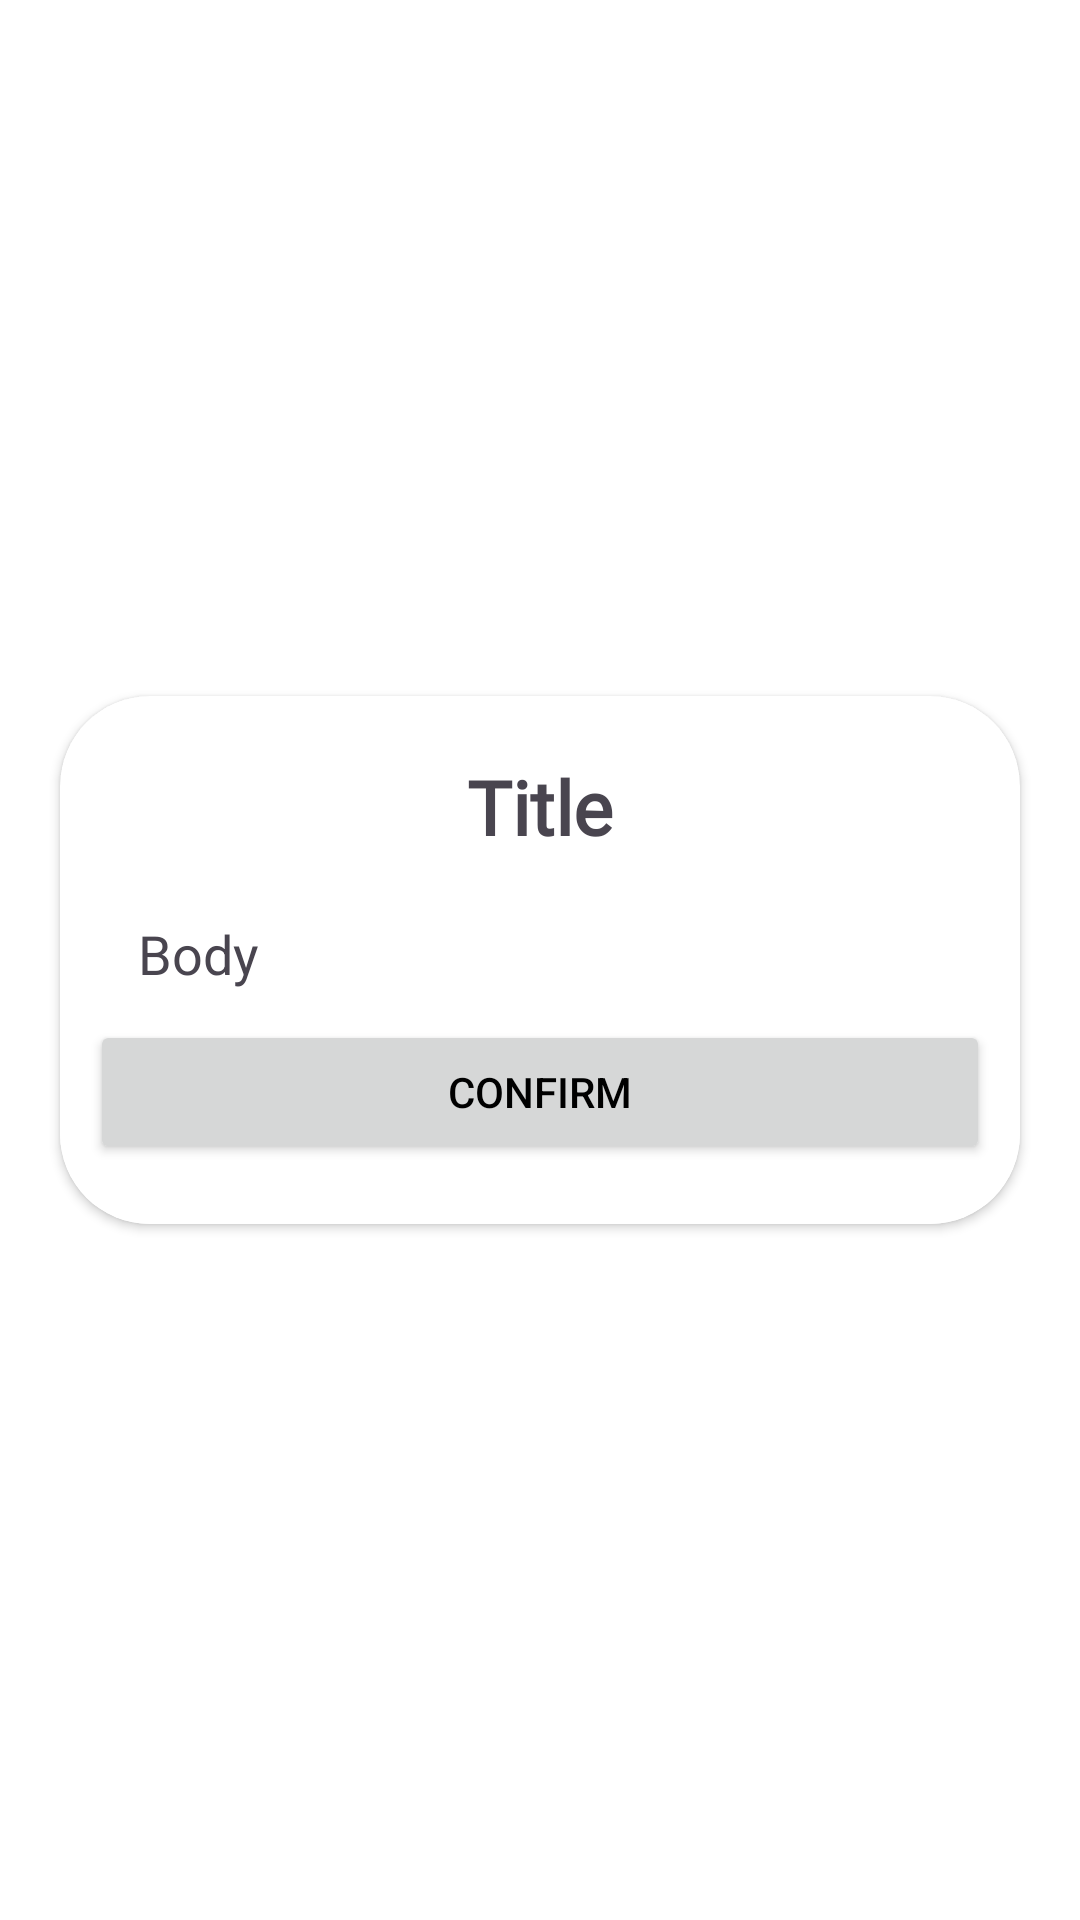

Reconstruct the res/layout file that produces this screen, plus the resources it refers to.
<!-- AndroidManifest.xml: application theme Theme.DRIVERABER -->
<!-- res/layout/pop_up_success_dialog.xml -->
<?xml version="1.0" encoding="utf-8"?>
<LinearLayout xmlns:android="http://schemas.android.com/apk/res/android"
    android:layout_width="match_parent"
    android:layout_height="match_parent"
    android:gravity="center"
    xmlns:app="http://schemas.android.com/apk/res-auto"
    android:orientation="vertical">
    <androidx.cardview.widget.CardView

        android:layout_width="match_parent"
        android:layout_height="wrap_content"
        android:layout_marginVertical="20dp"
        app:cardCornerRadius="30dp"
        android:layout_marginHorizontal="20dp"
        android:padding="16dp"
        >
        <LinearLayout
            android:layout_width="match_parent"
            android:layout_height="match_parent"
            android:orientation="vertical">

            <ScrollView

                android:layout_width="match_parent"
                android:layout_height="wrap_content"
                android:orientation="vertical">

                <LinearLayout
                    android:layout_width="match_parent"
                    android:layout_height="wrap_content"
                    android:orientation="vertical">

                    <TextView
                        android:id="@+id/title"
                        android:layout_width="match_parent"
                        android:layout_height="wrap_content"
                        android:layout_marginTop="10dp"
                        android:padding="10dp"
                        android:text="Title"
                        android:fontFamily="@font/queensidesmedium"
                        android:textStyle="bold"
                        android:gravity="center"
                        android:textSize="25sp">

                    </TextView>

                    <androidx.cardview.widget.CardView
                        android:layout_width="match_parent"
                        android:layout_height="wrap_content"
                        app:cardElevation="4dp"
                        android:outlineProvider="none">
                        <LinearLayout
                            android:layout_width="match_parent"
                            android:layout_height="wrap_content"
                            android:orientation="vertical">

                            <TextView
                                android:id="@+id/body_text_view"
                                android:layout_width="match_parent"
                                android:layout_height="wrap_content"
                                android:padding="10dp"
                                android:textSize="18sp"
                                android:layout_marginHorizontal="16dp"
                                android:text="Body"
                                android:maxLines="3"/>

                            <Button
                                android:id="@+id/confim_button"
                                android:layout_gravity="bottom"
                                android:layout_marginHorizontal="10dp"
                                android:layout_marginBottom="20dp"
                                android:layout_width="match_parent"
                                android:layout_height="wrap_content"
                                android:padding="10dp"
                                android:text="Confirm" />

                        </LinearLayout>
                    </androidx.cardview.widget.CardView>
                </LinearLayout>

            </ScrollView>
        </LinearLayout>
    </androidx.cardview.widget.CardView>


</LinearLayout>
<!-- resources referenced by this layout -->
<resources>
  <style name="Theme.DRIVERABER" parent="Base.Theme.DRIVERABER" />
  <style name="Base.Theme.DRIVERABER" parent="Theme.Material3.DayNight.NoActionBar">
          
          <item name="colorPrimary">@color/pale_blue</item>
          <item name="colorPrimaryVariant">@color/purple</item>
          
          <item name="android:colorBackground">@color/white</item>
          <item name="colorOnSurface">@color/black</item>
          
          <item name="android:statusBarColor">@color/white</item>
          <item name="android:windowLightStatusBar">true</item>
          <item name="android:textColorPrimary">@color/black</item>
          <item name="android:textCursorDrawable">@color/black</item>
  
          
          <item name="popupMenuStyle">@style/MyPopupMenu</item>
          <item name="popupMenuBackground">@drawable/rouned_background</item>
  
  
  
          <item name="itemStrokeWidth">20dp</item>
          <item name="itemPaddingBottom">100dp</item>
  
      </style>
  <color name="pale_blue">#48CEDC</color>
  <color name="purple">#9575CD</color>
  <color name="white">#FFFFFFFF</color>
  <color name="black">#FF000000</color>
  <style name="MyPopupMenu" parent="@style/Widget.AppCompat.PopupMenu">
          <item name="android:dropDownHorizontalOffset">20dp</item>
          <item name="android:dropDownVerticalOffset">20dp</item>
          <item name="popupMenuBackground">@drawable/rouned_background</item>
          <item name="itemTextColor">@color/pale_blue</item>
      </style>
</resources>
